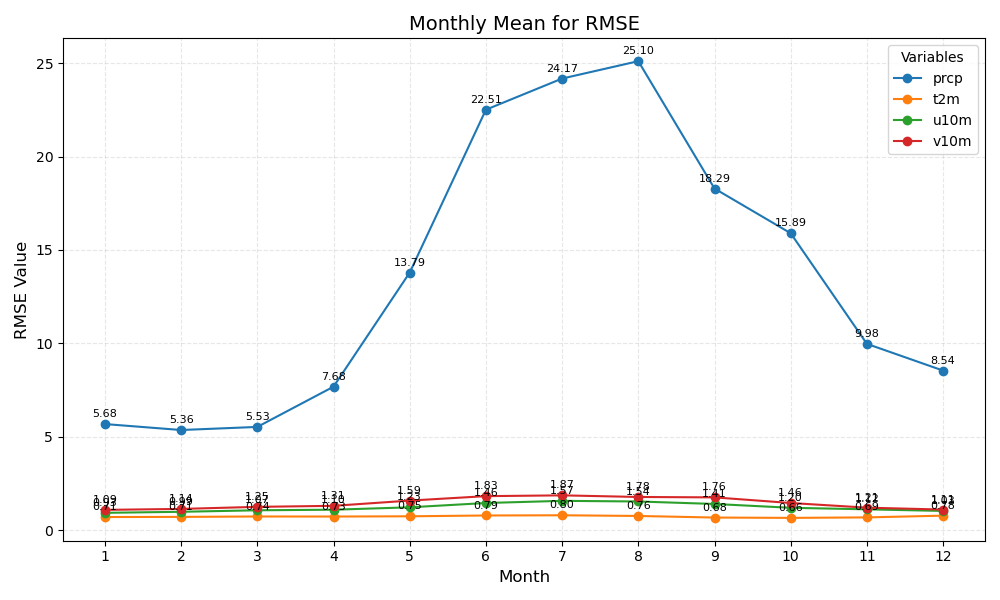

The table this chart was drawn from, first rows:
month	prcp	t2m	u10m	v10m
1	5.68	0.71	0.93	1.09
2	5.36	0.71	0.99	1.14
3	5.53	0.74	1.07	1.25
4	7.68	0.73	1.10	1.31
5	13.79	0.75	1.23	1.59
6	22.51	0.79	1.46	1.83
7	24.17	0.80	1.57	1.87
8	25.10	0.76	1.54	1.78
9	18.29	0.68	1.41	1.76
10	15.89	0.66	1.20	1.46
11	9.98	0.69	1.12	1.21
12	8.54	0.78	1.03	1.11
